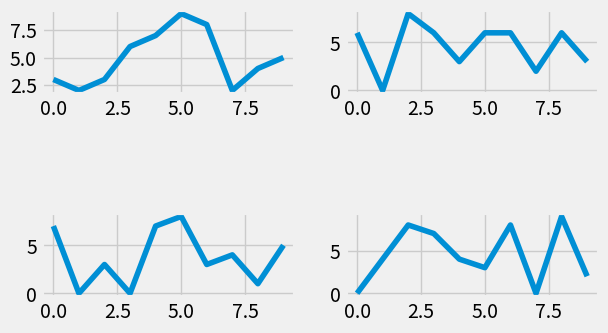

Recreate this plot in Python.
import random
import matplotlib.pyplot as pl
from matplotlib import style

style.use("fivethirtyeight")

fig=pl.figure()

def create_plots():
    xs=[]
    ys=[]
    for i in range(10):
        x=i
        y=random.randrange(10)

        xs.append(x)
        ys.append(y)
    return xs,ys

ax1=pl.subplot2grid((4,2),(0,0),rowspan=1,colspan=1)
ax2=pl.subplot2grid((4,2),(0,1),rowspan=1,colspan=1)
ax3=pl.subplot2grid((4,2),(2,0),rowspan=1,colspan=1)
ax4=pl.subplot2grid((4,2),(2,1),rowspan=1,colspan=1)


'''
##method 1
## first parameter is height,second is width and third is plot number

ax1=fig.add_subplot(211)
ax2=fig.add_subplot(222)
ax3=fig.add_subplot(223)
ax4=fig.add_subplot(224)
'''
x,y=create_plots()
ax1.plot(x,y)

x,y=create_plots()
ax2.plot(x,y)

x,y=create_plots()
ax3.plot(x,y)

x,y=create_plots()
ax4.plot(x,y)

pl.show()         
